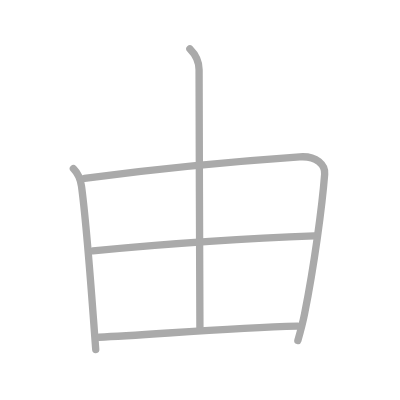
t = 0.00 s
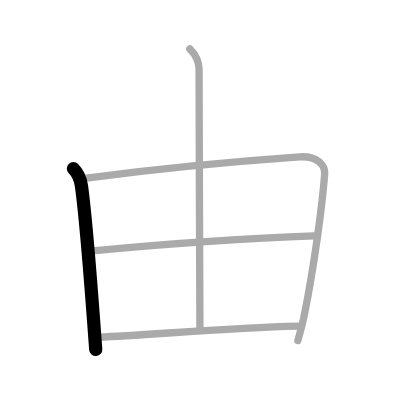
t = 1.00 s
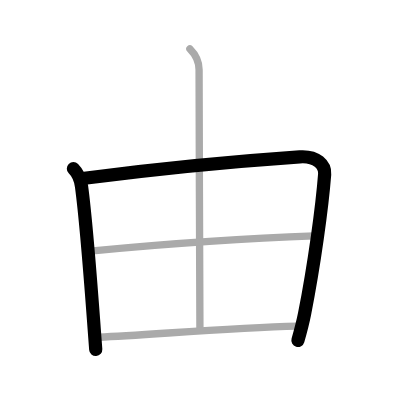
t = 2.00 s
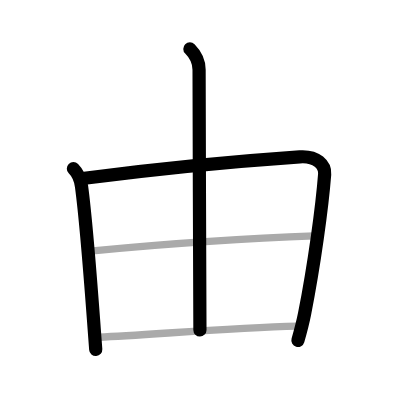
t = 3.00 s
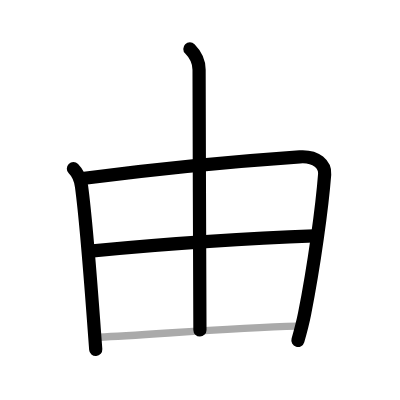
t = 4.00 s
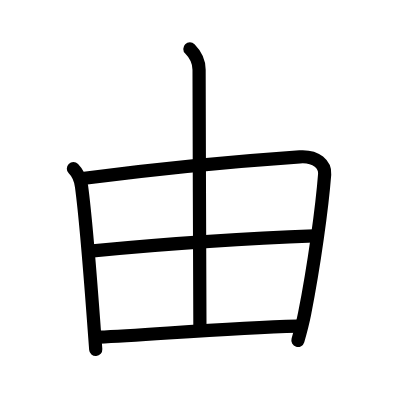
t = 5.00 s

The animated SVG that drew these frames (rendered in a browser with its animation timeline set to each time). Animation: 5 SMIL elements (animate=5); one cycle of 5.00 s.

<?xml version="1.0" standalone="no"?>
<!DOCTYPE svg PUBLIC "-//W3C//DTD SVG 1.1//EN"   "http://www.w3.org/Graphics/SVG/1.1/DTD/svg11.dtd">
<svg width="400px" height="400px"  version="1.1" xmlns="http://www.w3.org/2000/svg">
  <defs>
    <marker id="Triangle" viewBox="0 0 10 10" refX="0" refY="5" markerUnits="strokeWidth" markerWidth="3" style="stroke-opacity:0%;fill:#aaaaaa;" markerHeight="2" orient="auto">
      <path d="M 0 0 L 10 5 L 0 10 z" />
    </marker>
    
    <marker id="Arrow" viewBox="0 0 10 10" refX="5" refY="5" markerUnits="strokeWidth" markerWidth="1.8" style="stroke-opacity:0%;fill:#770000;" markerHeight="2" orient="auto">
      <path d="M 0 4 L 6 4 L 4 1 L 10 5 L 4 9 L 6 6 L 0 6 z" />
        <circle cx="5" cy="5" r="5" />
      </marker>
    
    <marker id="TriangleRed" viewBox="0 0 10 10" refX="0" refY="5" markerUnits="strokeWidth" markerWidth="3" style="stroke-opacity:0%;fill:#CC0000;" markerHeight="2" orient="auto">
      <path d="M 0 0 L 10 5 L 0 10 z" />
    </marker>
    
    <marker id="ArrowRed" viewBox="0 0 10 10" refX="5" refY="5" markerUnits="strokeWidth" markerWidth="1.8" style="stroke-opacity:0%;fill:#CC0000;" markerHeight="2" orient="auto">
      <path d="M 0 4 L 6 4 L 4 1 L 10 5 L 4 9 L 6 6 L 0 6 z" />
        <circle cx="5" cy="5" r="5" />
      </marker>
    
  </defs>
  
  <path style="fill:#ffffff; fill-opacity:100%; fill-rule:evenodd; stroke-width:0;" d="M 0 0 L 400px 0 L 400px 400px L 0 400px L 0 0" />

  <g transform="scale(3.6697247706422 3.6697247706422)">
<path style="fill:none; fill-opacity:0%; fill-rule:evenodd; stroke:#aaaaaa; stroke-opacity:100%; stroke-width: 1.5pt; stroke-linejoin:round; stroke-linecap:round;" d="M20 45.96c1.21 1.21 2 3.28 2.21 4.8c1.36 10.12 2.42 24.91 3.46 38.87c0.14 1.9 0.28 3.78 0.42 5.63"></path>
<path style="fill:none; fill-opacity:0%; fill-rule:evenodd; stroke:#aaaaaa; stroke-opacity:100%; stroke-width: 1.5pt; stroke-linejoin:round; stroke-linecap:round;" d="M23.02 48.58c20.48-2.71 45.95-4.96 58.66-5.84c4.67-0.33 6.98 2.3 6.79 4.73c-0.69 8.83-2.84 24.78-5.48 38.07c-0.54 2.72-1.22 5.17-1.82 7.26"></path>
<path style="fill:none; fill-opacity:0%; fill-rule:evenodd; stroke:#aaaaaa; stroke-opacity:100%; stroke-width: 1.5pt; stroke-linejoin:round; stroke-linecap:round;" d="M51.74 13.32c1.47 1.47 2.51 3.18 2.51 5.68c0 15.3 0.23 66.95 0.23 70.94"></path>
<path style="fill:none; fill-opacity:0%; fill-rule:evenodd; stroke:#aaaaaa; stroke-opacity:100%; stroke-width: 1.5pt; stroke-linejoin:round; stroke-linecap:round;" d="M25.3 68.36c19.57-1.86 42.57-3.48 60.34-4.08"></path>
<path style="fill:none; fill-opacity:0%; fill-rule:evenodd; stroke:#aaaaaa; stroke-opacity:100%; stroke-width: 1.5pt; stroke-linejoin:round; stroke-linecap:round;" d="M26.98 91.89c14.02-0.64 35.4-2.52 54.09-3.02"></path>

<path style="fill:none; fill-opacity:0%; fill-rule:evenodd; stroke:#000000; stroke-opacity:100%; stroke-width: 2.7pt; stroke-linejoin:round; stroke-linecap:round;" d="M20 45.96c1.21 1.21 2 3.28 2.21 4.8c1.36 10.12 2.42 24.91 3.46 38.87c0.14 1.9 0.28 3.78 0.42 5.63" pathLength="100" stroke-dashoffset="100" stroke-dasharray="100 105"><animate id="dashAnim1" attributeName="stroke-dashoffset" from="100" to="0" dur="1s" calcMode="linear" fill="freeze"/></path>
<path style="fill:none; fill-opacity:0%; fill-rule:evenodd; stroke:#000000; stroke-opacity:100%; stroke-width: 2.7pt; stroke-linejoin:round; stroke-linecap:round;" d="M23.02 48.58c20.48-2.71 45.95-4.96 58.66-5.84c4.67-0.33 6.98 2.3 6.79 4.73c-0.69 8.83-2.84 24.78-5.48 38.07c-0.54 2.72-1.22 5.17-1.82 7.26" pathLength="100" stroke-dashoffset="100" stroke-dasharray="100 105"><animate id="dashAnim2" attributeName="stroke-dashoffset" from="100" to="0" dur="1s" calcMode="linear" begin="dashAnim1.end" fill="freeze"/></path>
<path style="fill:none; fill-opacity:0%; fill-rule:evenodd; stroke:#000000; stroke-opacity:100%; stroke-width: 2.7pt; stroke-linejoin:round; stroke-linecap:round;" d="M51.74 13.32c1.47 1.47 2.51 3.18 2.51 5.68c0 15.3 0.23 66.95 0.23 70.94" pathLength="100" stroke-dashoffset="100" stroke-dasharray="100 105"><animate id="dashAnim3" attributeName="stroke-dashoffset" from="100" to="0" dur="1s" calcMode="linear" begin="dashAnim2.end" fill="freeze"/></path>
<path style="fill:none; fill-opacity:0%; fill-rule:evenodd; stroke:#000000; stroke-opacity:100%; stroke-width: 2.7pt; stroke-linejoin:round; stroke-linecap:round;" d="M25.3 68.36c19.57-1.86 42.57-3.48 60.34-4.08" pathLength="100" stroke-dashoffset="100" stroke-dasharray="100 105"><animate id="dashAnim4" attributeName="stroke-dashoffset" from="100" to="0" dur="1s" calcMode="linear" begin="dashAnim3.end" fill="freeze"/></path>
<path style="fill:none; fill-opacity:0%; fill-rule:evenodd; stroke:#000000; stroke-opacity:100%; stroke-width: 2.7pt; stroke-linejoin:round; stroke-linecap:round;" d="M26.98 91.89c14.02-0.64 35.4-2.52 54.09-3.02" pathLength="100" stroke-dashoffset="100" stroke-dasharray="100 105"><animate id="dashAnim5" attributeName="stroke-dashoffset" from="100" to="0" dur="1s" calcMode="linear" begin="dashAnim4.end" fill="freeze"/></path>

</g>

</svg>  
          
